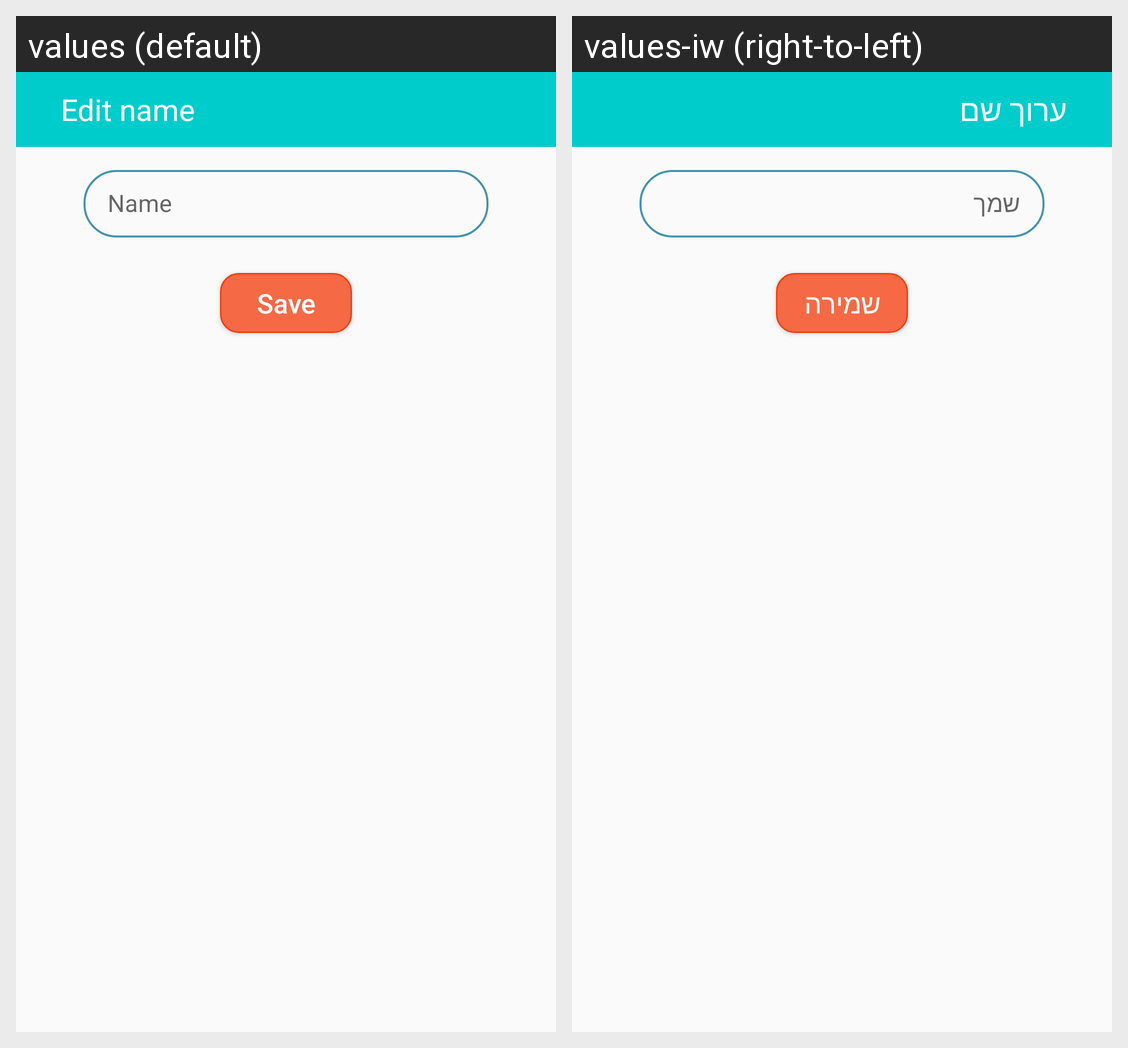

Strings drawn on this Android screen and how each of the app's shown locales translates them:
Android screen res/layout/dialog_name.xml rendered under 2 locales, left to right: values (default), values-iw (right-to-left). Device: Nexus 5 (rendered at 1080×1920; each locale shown at half size, 540×960, under a caption strip naming it); theme AppTheme.
Strings drawn on this screen, with the default value and each locale's value (text and hints the layout hard-codes, and strings that could not be matched under every locale, appear in the picture but are not listed):

edit_name
  values: Edit name
  values-iw: ערוך שם

name
  values: Name
  values-iw: שמך

save
  values: Save
  values-iw: שמירה
